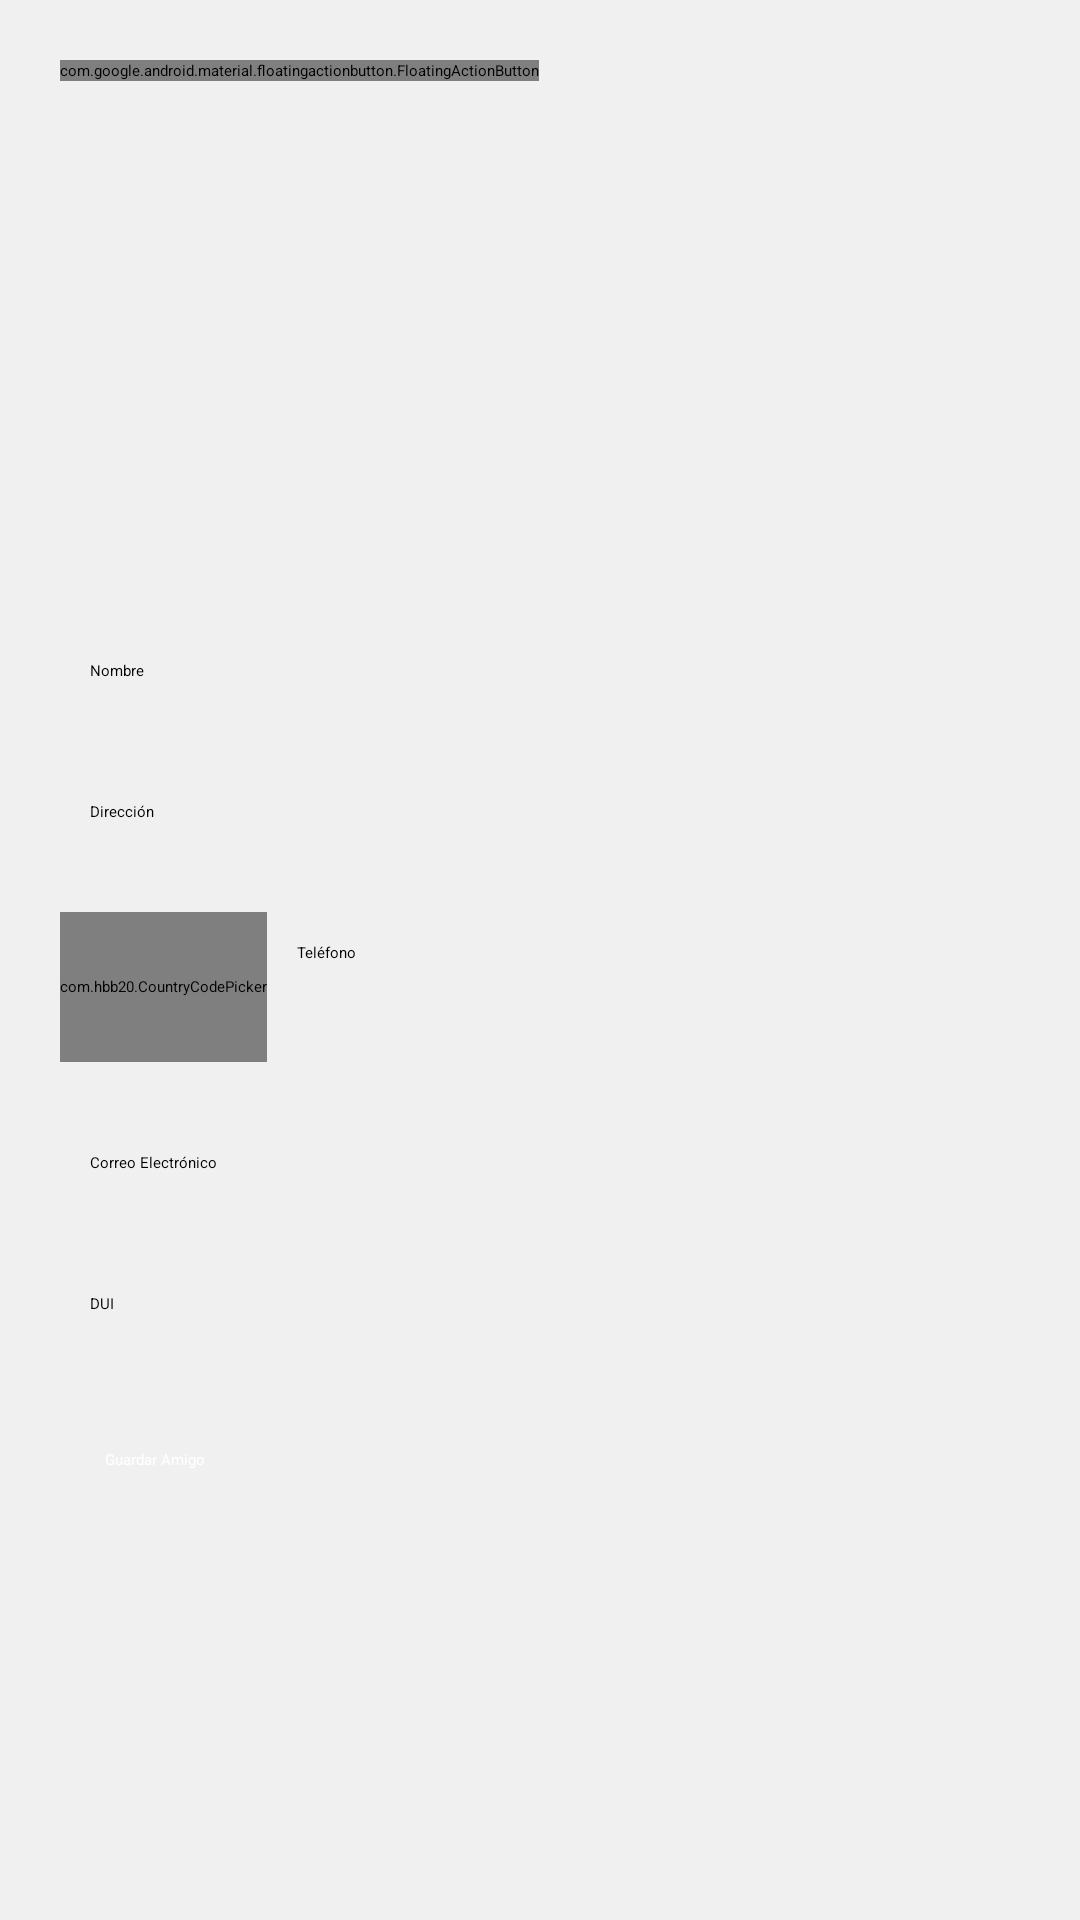

Here is an Android app screen rendered from its layout file. Give the layout XML and the strings, colors and styles it references.
<!-- AndroidManifest.xml: application theme Theme.ControlesBasicos -->
<!-- res/layout/activity_main.xml -->
<?xml version="1.0" encoding="utf-8"?>
<RelativeLayout xmlns:android="http://schemas.android.com/apk/res/android"
    xmlns:app="http://schemas.android.com/apk/res-auto"
    xmlns:tools="http://schemas.android.com/tools"
    android:layout_width="match_parent"
    android:layout_height="match_parent"
    android:background="@color/background_color"
    tools:context=".MainActivity">

    <ImageButton
        android:id="@+id/btnImgAmigo"
        android:layout_width="150dp"
        android:layout_height="150dp"
        android:layout_centerHorizontal="true"
        android:layout_marginTop="40dp"
        android:background="?attr/selectableItemBackgroundBorderless"
        android:scaleType="centerCrop"
        android:src="@drawable/img_19"
        android:contentDescription="@string/profile_picture_desc" />

    <EditText
        android:id="@+id/txtnombre"
        android:hint="@string/hint_name"
        android:layout_below="@id/btnImgAmigo"
        android:inputType="textPersonName"
        android:layout_marginTop="20dp"
        android:layout_marginHorizontal="20dp"
        android:layout_width="match_parent"
        android:layout_height="wrap_content"
        android:background="@drawable/edittext_background"
        android:padding="10dp" />

    <EditText
        android:id="@+id/txtdireccion"
        android:hint="@string/hint_address"
        android:inputType="textMultiLine"
        android:layout_below="@id/txtnombre"
        android:layout_marginTop="20dp"
        android:layout_marginHorizontal="20dp"
        android:layout_width="match_parent"
        android:layout_height="wrap_content"
        android:background="@drawable/edittext_background"
        android:padding="10dp" />

    
    <LinearLayout
        android:id="@+id/phone_layout"
        android:layout_width="match_parent"
        android:layout_height="wrap_content"
        android:layout_below="@id/txtdireccion"
        android:layout_marginTop="20dp"
        android:layout_marginHorizontal="20dp"
        android:orientation="horizontal">

        <com.hbb20.CountryCodePicker
            android:id="@+id/countrycodepicker"
            android:layout_width="wrap_content"
            android:layout_height="50dp"
            app:ccp_areaCodeDetectedCountry="true"
            app:ccp_autoDetectCountry="true"
            android:layout_gravity="center_vertical"
            android:background="@drawable/edittext_background" />

        <EditText
            android:id="@+id/txtTelefono"
            android:hint="@string/hint_phone"
            android:inputType="phone"
            android:layout_width="0dp"
            android:layout_height="50dp"
            android:layout_weight="1"
            android:background="@drawable/edittext_background"
            android:padding="10dp"
            android:layout_gravity="center_vertical" />
    </LinearLayout>

    <EditText
        android:id="@+id/txtEmail"
        android:hint="@string/hint_email"
        android:inputType="textEmailAddress"
        android:layout_below="@id/phone_layout"
        android:layout_marginTop="20dp"
        android:layout_marginHorizontal="20dp"
        android:layout_width="match_parent"
        android:layout_height="wrap_content"
        android:background="@drawable/edittext_background"
        android:padding="10dp" />

    <EditText
        android:id="@+id/txtDui"
        android:hint="@string/hint_dui"
        android:inputType="number"
        android:layout_below="@id/txtEmail"
        android:layout_marginTop="20dp"
        android:layout_marginHorizontal="20dp"
        android:layout_width="match_parent"
        android:layout_height="wrap_content"
        android:background="@drawable/edittext_background"
        android:padding="10dp" />

    <Button
        android:id="@+id/btnGuardarAmigo"
        android:text="@string/save_friend"
        android:layout_width="match_parent"
        android:layout_below="@id/txtDui"
        android:layout_marginTop="20dp"
        android:layout_marginHorizontal="20dp"
        android:layout_height="wrap_content"
        android:backgroundTint="@color/button_color"
        android:textColor="@android:color/white"
        android:padding="15dp" />


    <com.google.android.material.floatingactionbutton.FloatingActionButton
        android:id="@+id/fabListaAmigos"
        android:layout_width="wrap_content"
        android:layout_height="wrap_content"
        android:layout_marginStart="20dp"
        android:layout_marginTop="20dp"
        android:clickable="true"
        app:srcCompat="@drawable/regresar"
        android:contentDescription="@string/list_friends_desc"
        android:layout_alignParentTop="true"
        android:layout_alignParentStart="true" />

</RelativeLayout>
<!-- resources referenced by this layout -->
<resources>
  <color name="background_color">#F0F0F0</color>
  <color name="button_color">#6200EE</color>
  <string name="hint_address">Dirección</string>
  <string name="hint_dui">DUI</string>
  <string name="hint_email">Correo Electrónico</string>
  <string name="hint_name">Nombre</string>
  <string name="hint_phone">Teléfono</string>
  <string name="list_friends_desc">Lista de amigos</string>
  
      //para la salud bocal
  <string name="profile_picture_desc">Profile picture</string>
  <string name="save_friend">Guardar Amigo</string>
</resources>
